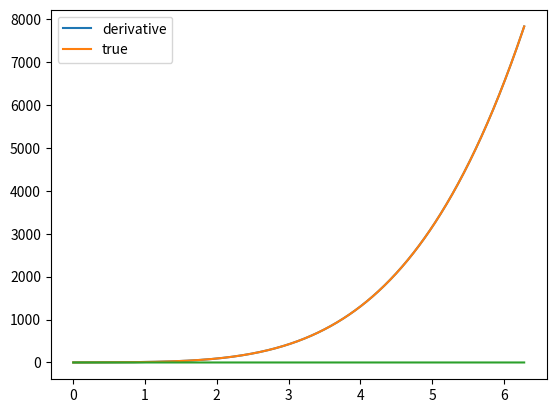

Write the Python code that produced this figure.
import numpy as np
import matplotlib.pyplot as plt
def ndiff(x, fun, full = False):

    eps = 2**-52

    h_est = eps**(1/3)

    f0 = fun(x)
    f1 = fun(x + 2*h_est)
    f2 = -1*fun(x - 2*h_est)
    f3 = -2*fun(x + h_est)
    f4 = 2*fun(x - h_est)

    approx_3d = (f1 + f2 + f3 + f4)/(2*h_est**3)


    print(approx_3d < h_est)
    if approx_3d < h_est:
        approx_3d = h_est #Set to small value if third derivative is zero to avoid nan/inf
        h = (eps*f0/approx_3d)**(1/3)
        num_deriv = (fun(x + h) - fun(x - h))/(2*h)
        err_deriv = 1000*eps**(2/3)


        print('done')

    else: 
        h = (eps*f0/approx_3d)**(1/3)
        num_deriv = (fun(x + h) - fun(x - h))/(2*h)
        err_deriv = (((eps**2)*(f0**2)*approx_3d)**(1/3))/(num_deriv)

        print('yeet')

    print('Fractional error:', num_deriv/(5*x**4 + 6*x)- 1)

    if full: 

        return num_deriv, err_deriv, h


    return num_deriv 


def fun(x):
    return x**5 + 3*x**2 + 1

print(ndiff(5, fun, full = True))
x = np.linspace(0, 2*np.pi, 1000)

y = np.empty(len(x))
for i, x_i in enumerate(x):
    y[i] = ndiff(x_i, fun, full = False)

plt.plot(x,y, label = 'derivative')
plt.plot(x, 5*x**4 + 6*x, label = 'true')
plt.legend()
plt.show()

plt.plot(x, y - (5*x**4 + 6*x))
plt.show()
